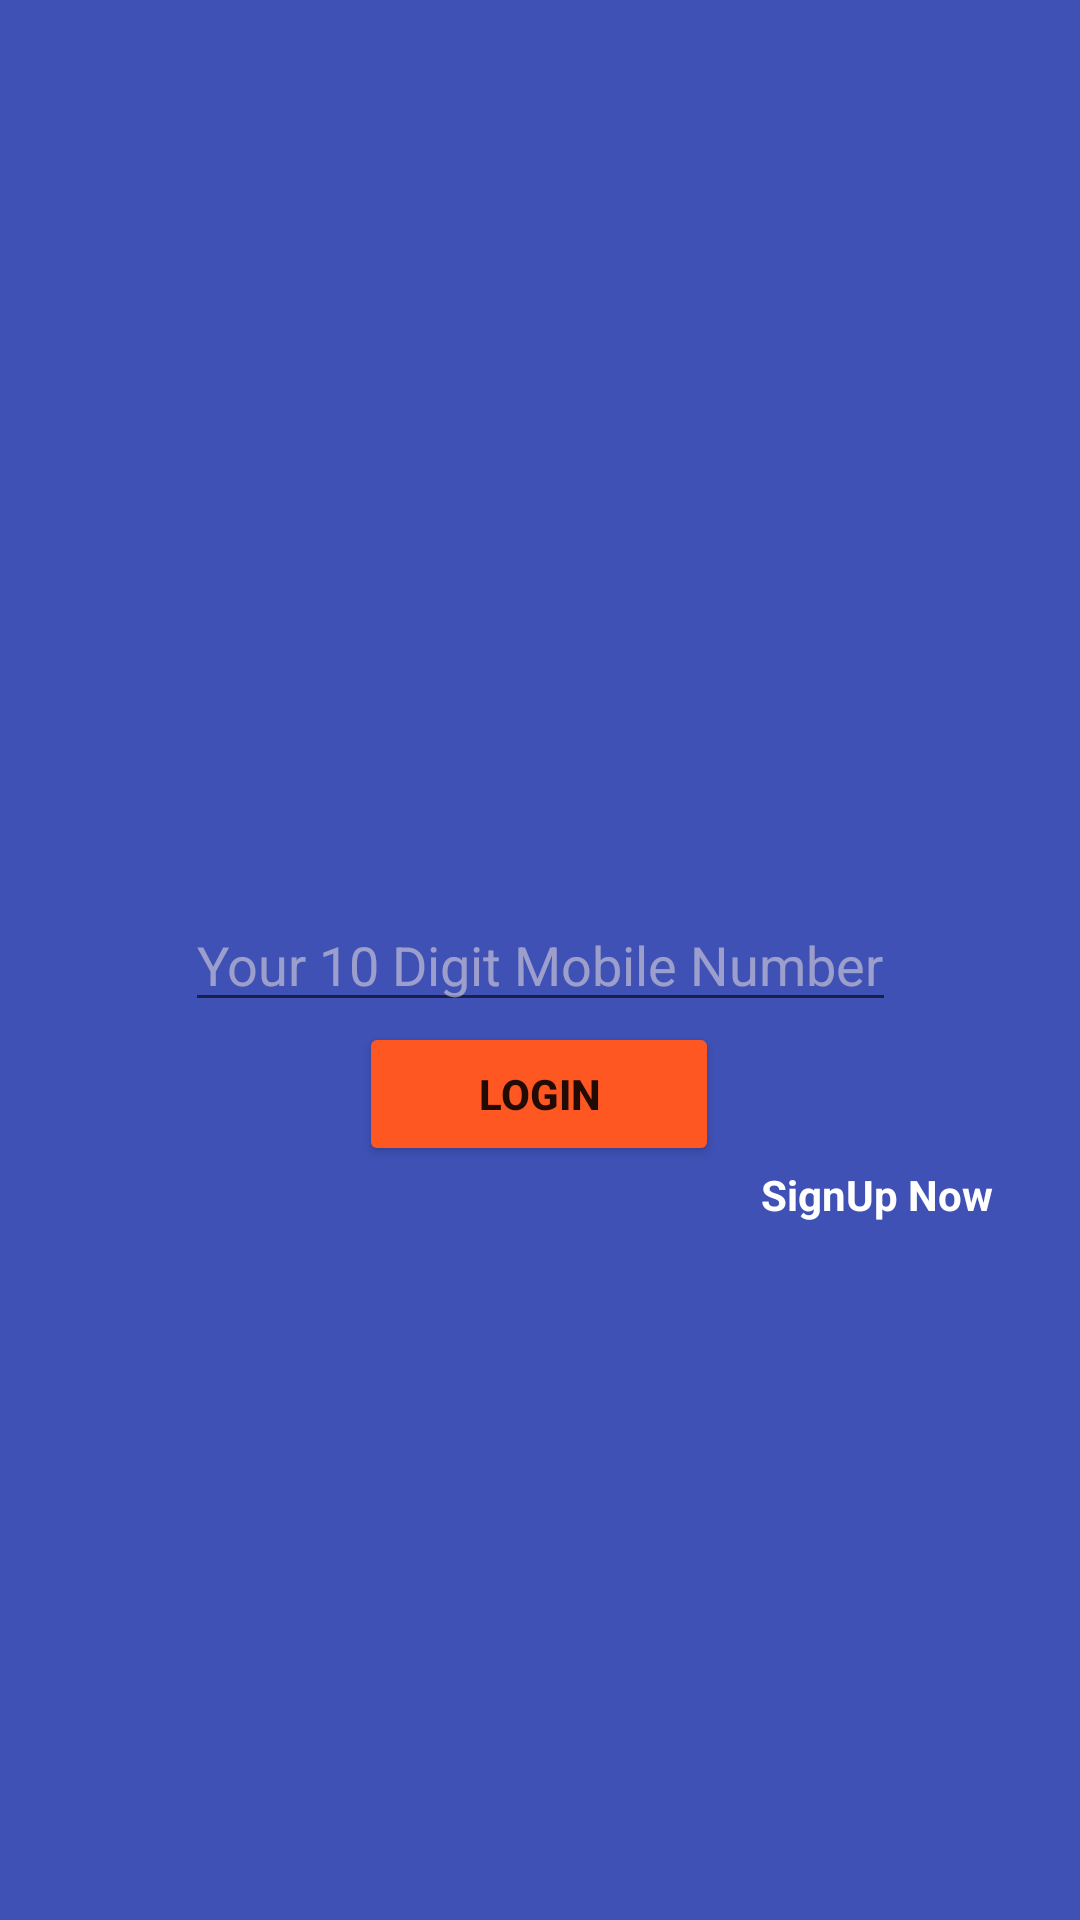

Produce the Android XML layout that renders to this screen, including the resource entries it uses.
<!-- AndroidManifest.xml: application theme Theme.MoneyBox -->
<!-- res/layout/activity_login.xml -->
<?xml version="1.0" encoding="utf-8"?>
<androidx.constraintlayout.widget.ConstraintLayout xmlns:android="http://schemas.android.com/apk/res/android"
    xmlns:app="http://schemas.android.com/apk/res-auto"
    xmlns:tools="http://schemas.android.com/tools"
    android:layout_width="match_parent"
    android:layout_height="match_parent"
    tools:context=".LoginActivity"
    android:background="#3F51B5">


    <ImageView
        android:layout_width="161dp"
        android:layout_height="141dp"
        android:src="@drawable/rupee"
        app:layout_constraintBottom_toBottomOf="parent"
        app:layout_constraintEnd_toEndOf="parent"
        app:layout_constraintStart_toStartOf="parent"
        app:layout_constraintTop_toTopOf="parent"
        app:layout_constraintVertical_bias="0.287" />

    <EditText
        android:id="@+id/editText"
        android:layout_width="wrap_content"
        android:layout_height="wrap_content"
        android:inputType="phone"
        android:maxLength="10"
        android:textColorHint="#8DE8DEDE"
        android:hint="Your 10 Digit Mobile Number"
        app:layout_constraintBottom_toBottomOf="parent"
        app:layout_constraintEnd_toEndOf="parent"
        app:layout_constraintStart_toStartOf="parent"
        app:layout_constraintTop_toTopOf="parent" />

    <Button
        android:id="@+id/button2"
        android:layout_width="120dp"
        android:layout_height="wrap_content"
        android:text="Login"
        android:textStyle="bold"
        android:backgroundTint="#FF5722"
        app:layout_constraintBottom_toBottomOf="parent"
        app:layout_constraintEnd_toEndOf="parent"
        app:layout_constraintHorizontal_bias="0.498"
        app:layout_constraintStart_toStartOf="parent"
        app:layout_constraintTop_toBottomOf="@+id/editText"
        app:layout_constraintVertical_bias="0.0" />

    <TextView
        android:id="@+id/signup"
        android:layout_width="wrap_content"
        android:layout_height="wrap_content"
        android:text="SignUp Now"
        android:textColor="@color/white"
        android:textStyle="bold"
        app:layout_constraintBottom_toBottomOf="parent"
        app:layout_constraintEnd_toEndOf="parent"
        app:layout_constraintHorizontal_bias="0.329"
        app:layout_constraintStart_toEndOf="@+id/button2"
        app:layout_constraintTop_toBottomOf="@+id/button2"
        app:layout_constraintVertical_bias="0.0" />


</androidx.constraintlayout.widget.ConstraintLayout>
<!-- resources referenced by this layout -->
<resources>
  <color name="white">#FFFFFFFF</color>
  <style name="Theme.MoneyBox" parent="Theme.MaterialComponents.Light.NoActionBar">
          
          <item name="colorPrimary">@color/back</item>
          <item name="colorPrimaryVariant">@color/teal_200</item>
          <item name="colorOnPrimary">@color/white</item>
          
          <item name="colorSecondary">@color/teal_200</item>
          <item name="colorSecondaryVariant">@color/teal_700</item>
          <item name="colorOnSecondary">@color/black</item>
          
          <item name="android:statusBarColor" tools:targetApi="l">?attr/colorPrimaryVariant</item>
          
      </style>
  <color name="back">#00BCD4</color>
  <color name="teal_200">#3F51B5</color>
  <color name="teal_700">#FF018786</color>
  <color name="black">#FF000000</color>
</resources>
